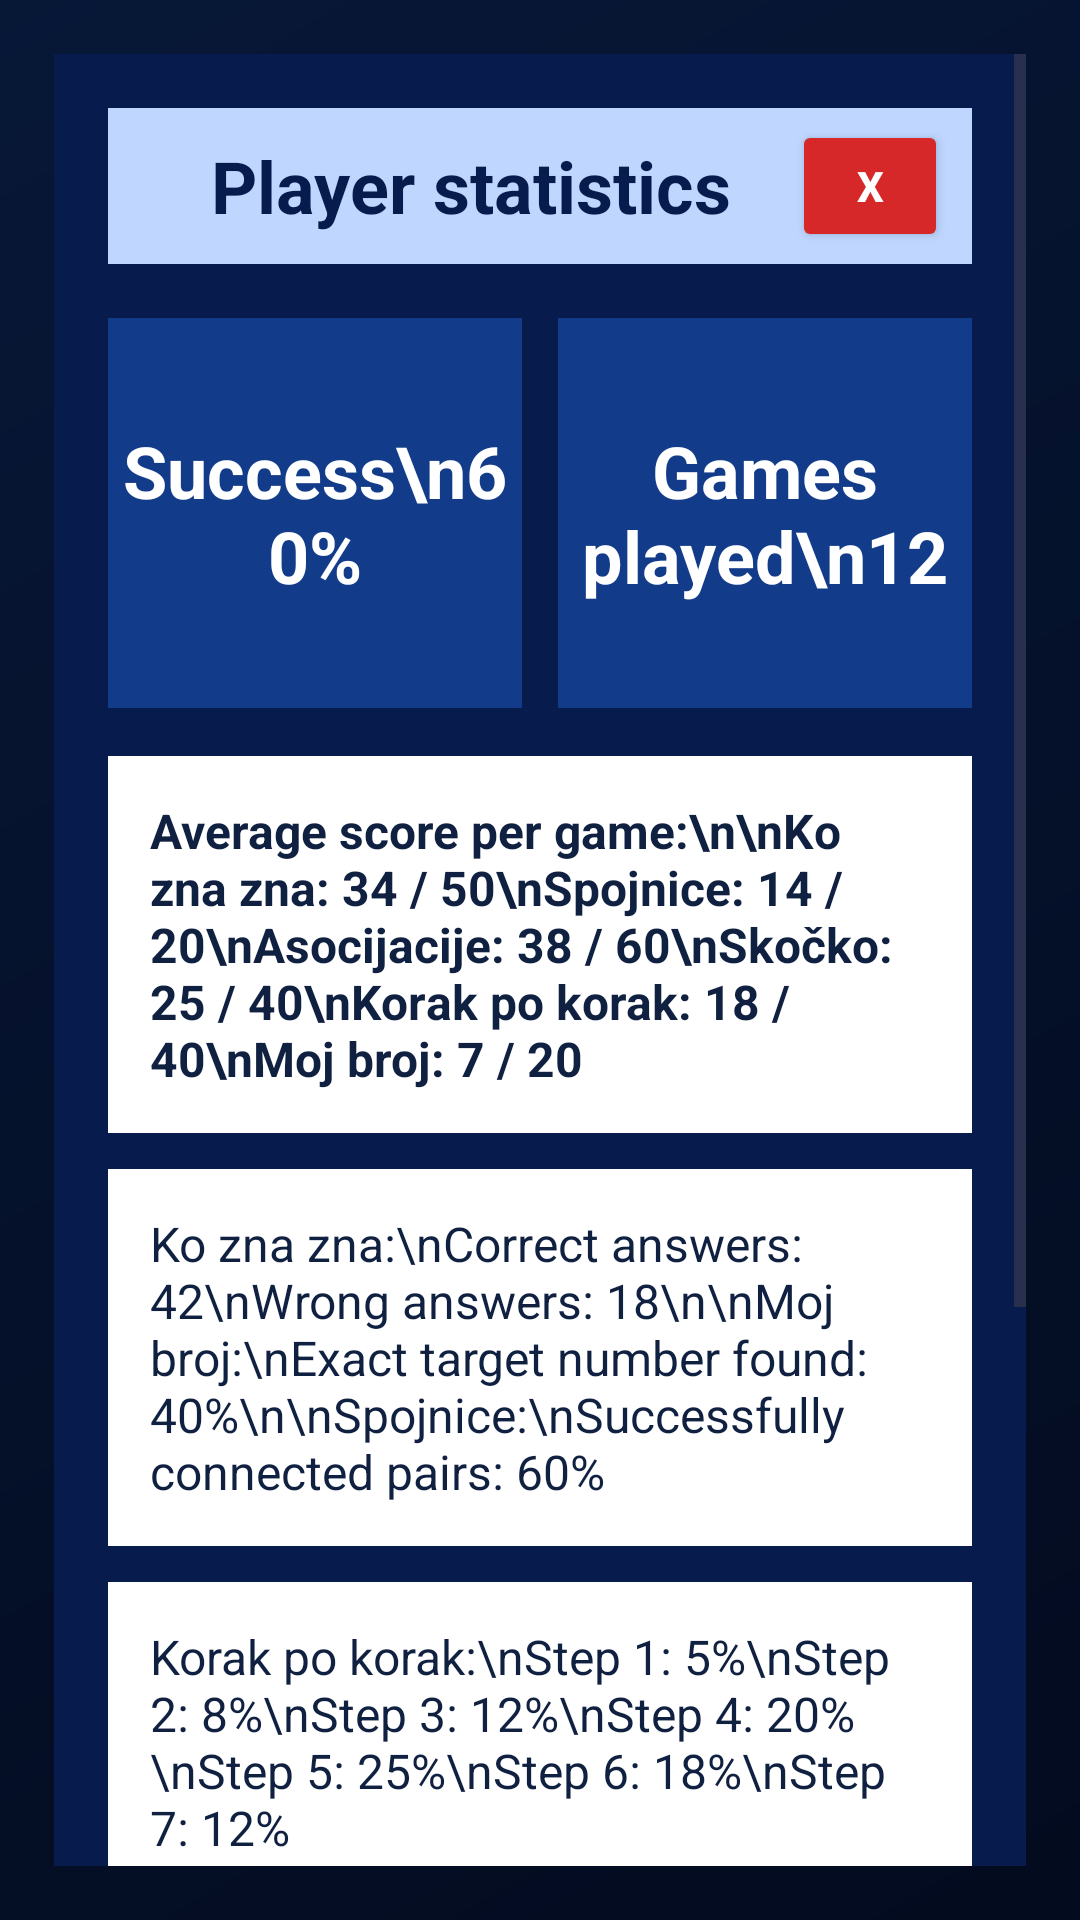

Write the Android layout XML for this screen, with the resource values it uses.
<!-- AndroidManifest.xml: application theme Theme.Slagalica -->
<!-- res/layout/fragment_statistics.xml -->
<?xml version="1.0" encoding="utf-8"?>
<FrameLayout xmlns:android="http://schemas.android.com/apk/res/android"
    android:layout_width="match_parent"
    android:layout_height="match_parent"
    android:background="#99000000"
    android:padding="18dp">

    <ScrollView
        android:layout_width="match_parent"
        android:layout_height="wrap_content"
        android:layout_gravity="center"
        android:background="@color/slagalica_dark_blue">

        <LinearLayout
            android:layout_width="match_parent"
            android:layout_height="wrap_content"
            android:orientation="vertical"
            android:padding="18dp">

            <LinearLayout
                android:layout_width="match_parent"
                android:layout_height="52dp"
                android:background="@color/slagalica_light_blue"
                android:gravity="center_vertical"
                android:orientation="horizontal"
                android:paddingStart="14dp"
                android:paddingEnd="8dp">

                <TextView
                    android:layout_width="0dp"
                    android:layout_height="wrap_content"
                    android:layout_weight="1"
                    android:gravity="center"
                    android:text="@string/player_statistics"
                    android:textColor="@color/slagalica_dark_blue"
                    android:textSize="24sp"
                    android:textStyle="bold" />

                <Button
                    android:id="@+id/closeStatisticsButton"
                    android:layout_width="52dp"
                    android:layout_height="44dp"
                    android:backgroundTint="@color/slagalica_red"
                    android:text="X"
                    android:textColor="@color/white"
                    android:textStyle="bold" />
            </LinearLayout>

            <LinearLayout
                android:layout_width="match_parent"
                android:layout_height="wrap_content"
                android:layout_marginTop="18dp"
                android:orientation="horizontal">

                <TextView
                    android:layout_width="0dp"
                    android:layout_height="130dp"
                    android:layout_weight="1"
                    android:background="@color/slagalica_blue"
                    android:gravity="center"
                    android:text="Success\n60%"
                    android:textColor="@color/white"
                    android:textSize="24sp"
                    android:textStyle="bold" />

                <TextView
                    android:layout_width="0dp"
                    android:layout_height="130dp"
                    android:layout_marginStart="12dp"
                    android:layout_weight="1"
                    android:background="@color/slagalica_blue"
                    android:gravity="center"
                    android:text="Games played\n12"
                    android:textColor="@color/white"
                    android:textSize="24sp"
                    android:textStyle="bold" />
            </LinearLayout>

            <TextView
                android:layout_width="match_parent"
                android:layout_height="wrap_content"
                android:layout_marginTop="16dp"
                android:background="@color/slagalica_card"
                android:padding="14dp"
                android:text="Average score per game:\n\nKo zna zna: 34 / 50\nSpojnice: 14 / 20\nAsocijacije: 38 / 60\nSkočko: 25 / 40\nKorak po korak: 18 / 40\nMoj broj: 7 / 20"
                android:textColor="@color/slagalica_text"
                android:textSize="16sp"
                android:textStyle="bold" />

            <TextView
                android:layout_width="match_parent"
                android:layout_height="wrap_content"
                android:layout_marginTop="12dp"
                android:background="@color/slagalica_card"
                android:padding="14dp"
                android:text="Ko zna zna:\nCorrect answers: 42\nWrong answers: 18\n\nMoj broj:\nExact target number found: 40%\n\nSpojnice:\nSuccessfully connected pairs: 60%"
                android:textColor="@color/slagalica_text"
                android:textSize="16sp" />

            <TextView
                android:layout_width="match_parent"
                android:layout_height="wrap_content"
                android:layout_marginTop="12dp"
                android:background="@color/slagalica_card"
                android:padding="14dp"
                android:text="Korak po korak:\nStep 1: 5%\nStep 2: 8%\nStep 3: 12%\nStep 4: 20%\nStep 5: 25%\nStep 6: 18%\nStep 7: 12%"
                android:textColor="@color/slagalica_text"
                android:textSize="16sp" />

            <TextView
                android:layout_width="match_parent"
                android:layout_height="wrap_content"
                android:layout_marginTop="12dp"
                android:background="@color/slagalica_card"
                android:padding="14dp"
                android:text="Asocijacije:\nSolved: 9\nUnsolved: 4\n\nSkočko:\nAttempt 1: 5%\nAttempt 2: 10%\nAttempt 3: 20%\nAttempt 4: 25%\nAttempt 5: 25%\nAttempt 6: 15%"
                android:textColor="@color/slagalica_text"
                android:textSize="16sp" />

            <TextView
                android:layout_width="match_parent"
                android:layout_height="wrap_content"
                android:layout_marginTop="12dp"
                android:background="@color/slagalica_yellow"
                android:padding="14dp"
                android:text="Total played games: 12\nWins: 7\nLosses: 5\nWin rate: 58%\nLoss rate: 42%"
                android:textColor="@color/slagalica_dark_blue"
                android:textSize="17sp"
                android:textStyle="bold" />

        </LinearLayout>
    </ScrollView>

</FrameLayout>
<!-- resources referenced by this layout -->
<resources>
  <color name="slagalica_blue">#123B8A</color>
  <color name="slagalica_card">#FFFFFF</color>
  <color name="slagalica_dark_blue">#071B4D</color>
  <color name="slagalica_light_blue">#BFD7FF</color>
  <color name="slagalica_red">#D62828</color>
  <color name="slagalica_text">#102040</color>
  <color name="slagalica_yellow">#FFD43B</color>
  <color name="white">#FFFFFF</color>
  <string name="player_statistics">Player statistics</string>
  <style name="Theme.Slagalica" parent="Base.Theme.Slagalica" />
  <style name="Base.Theme.Slagalica" parent="Theme.Material3.DayNight.NoActionBar">
  
          <item name="android:windowSplashScreenBackground" tools:targetApi="31">
              @color/slagalica_blue
          </item>
  
          <item name="android:windowSplashScreenAnimatedIcon" tools:targetApi="31">
              @drawable/empty_splash
          </item>
  
          <item name="colorPrimary">@color/slagalica_blue</item>
          <item name="colorPrimaryContainer">@color/slagalica_dark_blue</item>
          <item name="colorSecondary">@color/slagalica_yellow</item>
  
          <item name="android:windowBackground">@drawable/bg_screen</item>
          <item name="android:statusBarColor">@color/slagalica_dark_blue</item>
          <item name="android:navigationBarColor">@color/slagalica_dark_blue</item>
  
          <item name="toolbarStyle">@style/Widget.Slagalica.Toolbar</item>
          <item name="materialButtonStyle">@style/Widget.Slagalica.Button</item>
  
      </style>
  <!-- drawable empty_splash (drawable) -->
  <?xml version="1.0" encoding="utf-8"?>
  <shape xmlns:android="http://schemas.android.com/apk/res/android">
  
      <size
          android:width="1dp"
          android:height="1dp" />
  
      <solid android:color="@android:color/transparent" />
  
  </shape>
  <!-- drawable bg_screen (drawable) -->
  <?xml version="1.0" encoding="utf-8"?>
  <shape xmlns:android="http://schemas.android.com/apk/res/android">
      <gradient
          android:startColor="@color/slagalica_dark_blue"
          android:endColor="@color/slagalica_blue"
          android:angle="135" />
  </shape>
  <style name="Widget.Slagalica.Toolbar" parent="Widget.Material3.Toolbar">
          <item name="android:background">@color/slagalica_light_blue</item>
          <item name="titleTextColor">@color/slagalica_dark_blue</item>
      </style>
  <style name="Widget.Slagalica.Button" parent="Widget.Material3.Button">
          <item name="android:textStyle">bold</item>
          <item name="android:textAllCaps">false</item>
          <item name="cornerRadius">@dimen/button_radius</item>
      </style>
  <dimen name="button_radius">16dp</dimen>
</resources>
